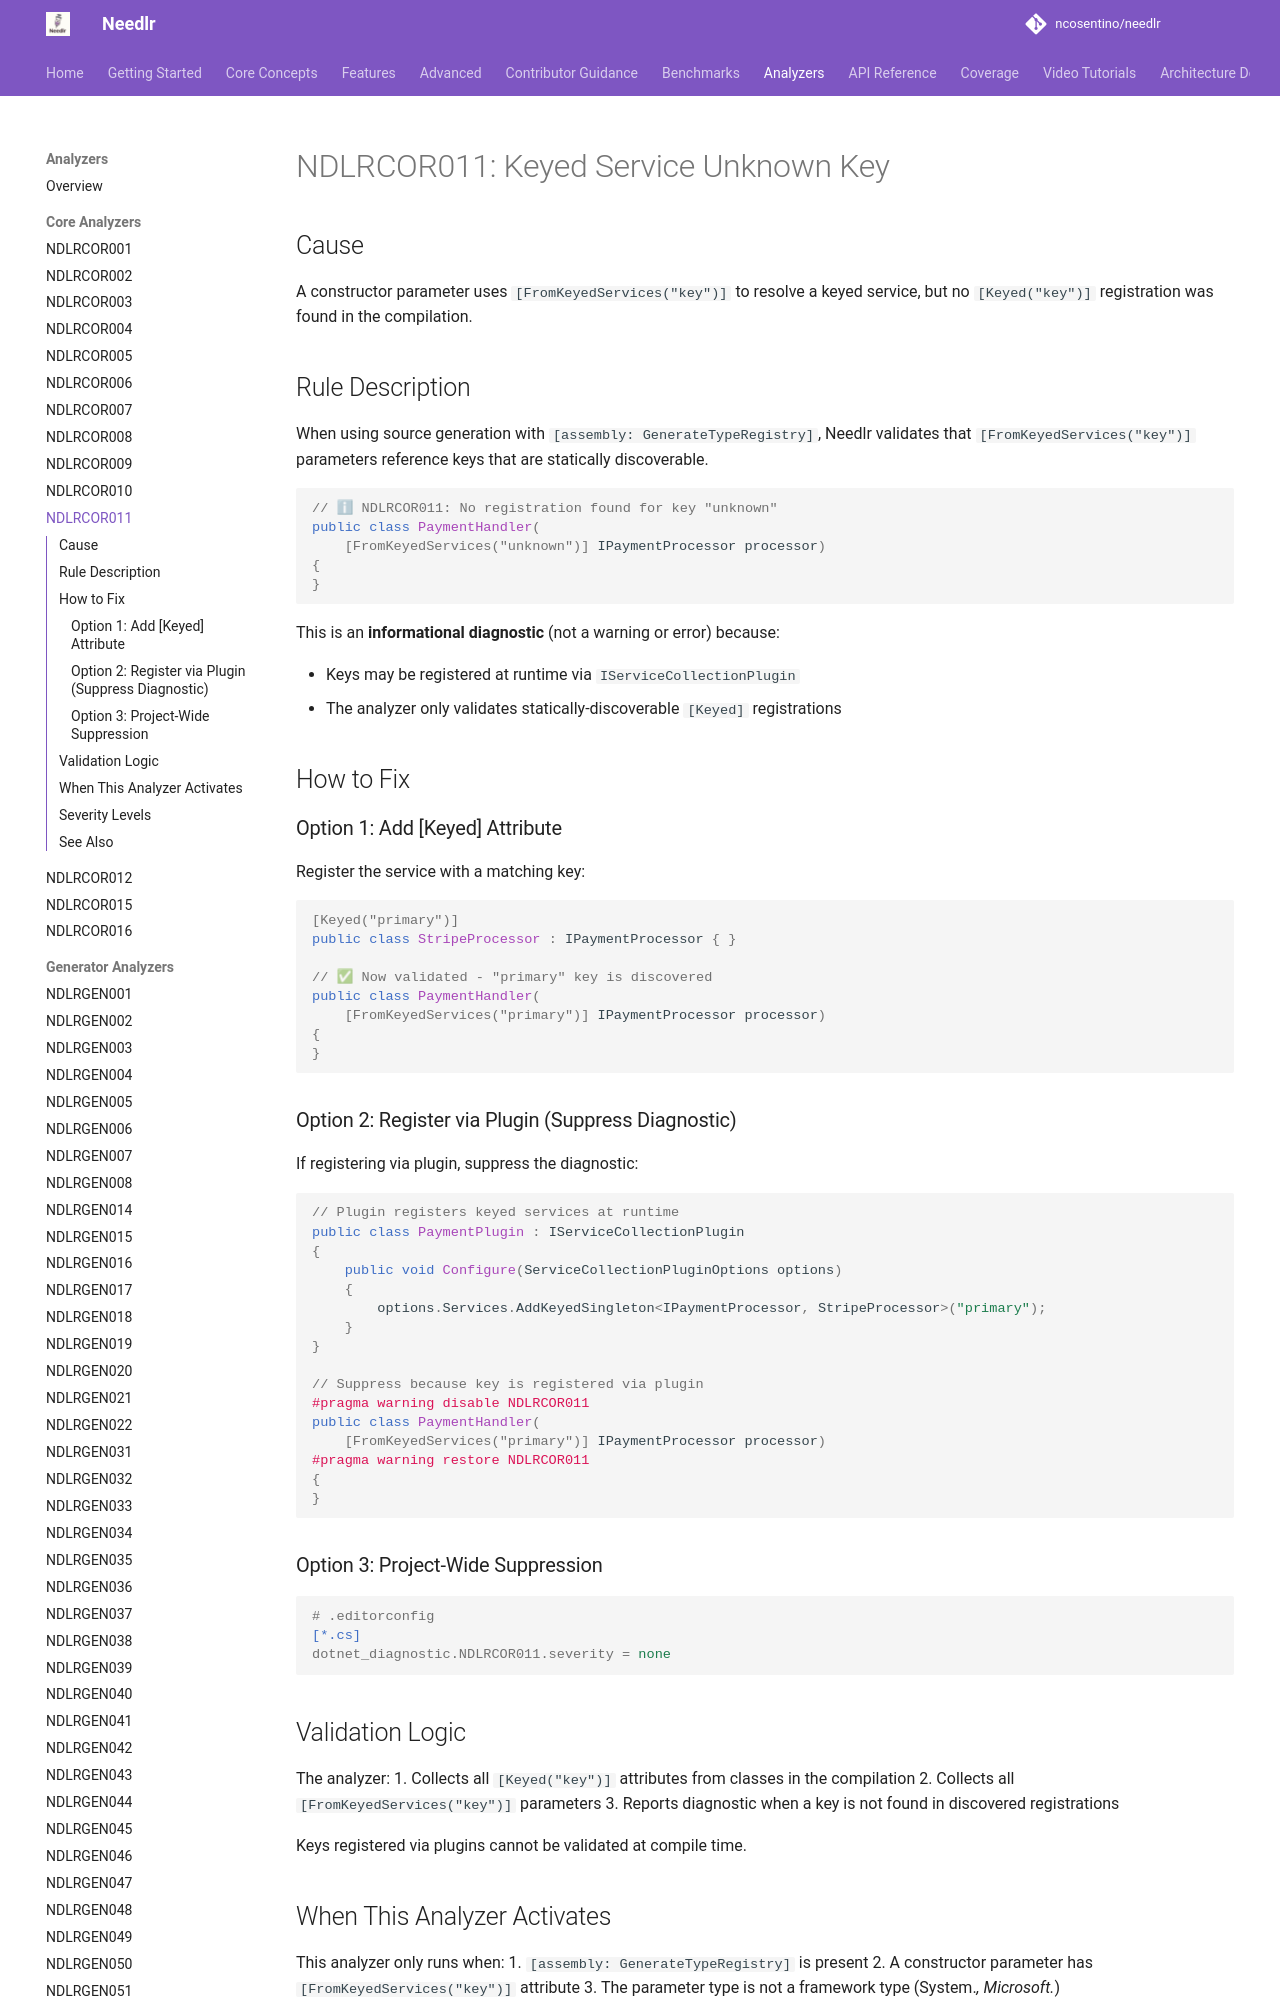

repository: ncosentino/needlr · page: analyzers/NDLRCOR011/index.html · generator: mkdocs

# NDLRCOR011: Keyed Service Unknown Key

## Cause

A constructor parameter uses `[FromKeyedServices("key")]` to resolve a keyed service,
but no `[Keyed("key")]` registration was found in the compilation.

## Rule Description

When using source generation with `[assembly: GenerateTypeRegistry]`, Needlr validates
that `[FromKeyedServices("key")]` parameters reference keys that are statically discoverable.

```csharp
// ℹ NDLRCOR011: No registration found for key "unknown"
public class PaymentHandler(
    [FromKeyedServices("unknown")] IPaymentProcessor processor)
{
}
```

This is an **informational diagnostic** (not a warning or error) because:

- Keys may be registered at runtime via `IServiceCollectionPlugin`
- The analyzer only validates statically-discoverable `[Keyed]` registrations

## How to Fix

### Option 1: Add [Keyed] Attribute

Register the service with a matching key:

```csharp
[Keyed("primary")]
public class StripeProcessor : IPaymentProcessor { }

// ✅ Now validated - "primary" key is discovered
public class PaymentHandler(
    [FromKeyedServices("primary")] IPaymentProcessor processor)
{
}
```

### Option 2: Register via Plugin (Suppress Diagnostic)

If registering via plugin, suppress the diagnostic:

```csharp
// Plugin registers keyed services at runtime
public class PaymentPlugin : IServiceCollectionPlugin
{
    public void Configure(ServiceCollectionPluginOptions options)
    {
        options.Services.AddKeyedSingleton<IPaymentProcessor, StripeProcessor>("primary");
    }
}

// Suppress because key is registered via plugin
#pragma warning disable NDLRCOR011
public class PaymentHandler(
    [FromKeyedServices("primary")] IPaymentProcessor processor)
#pragma warning restore NDLRCOR011
{
}
```

### Option 3: Project-Wide Suppression

```ini
# .editorconfig
[*.cs]
dotnet_diagnostic.NDLRCOR011.severity = none
```
